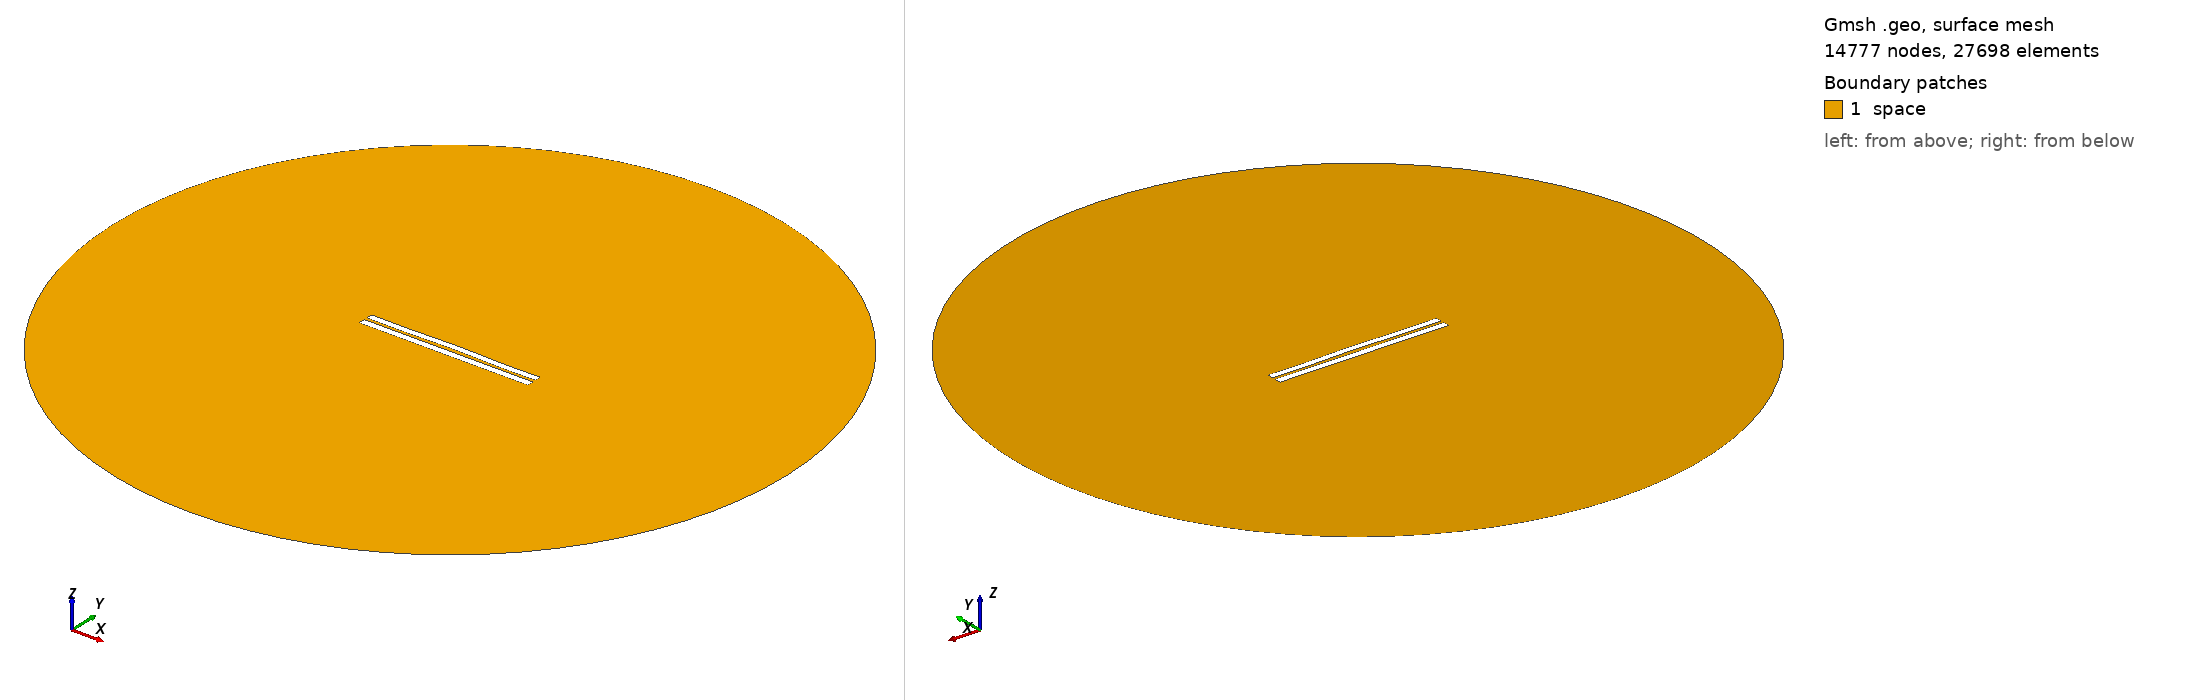

Gmsh geometry script, surface-meshed: 14777 nodes, 27698 surface elements. Boundary patches (legend numbers): 1 space. Left view from above one corner, right view from below the opposite corner. Legend entries are the model's physical surfaces. The drawing asked Gmsh for element sizes between 1% and 20% of the model's largest extent; the script's own settings can give other sizes.

=== 535.geo (drawn) ===
//---------------------------------------
// Geometry kernel
//---------------------------------------

SetFactory("OpenCASCADE");



//---------------------------------------
// Parameters of the geometry
//---------------------------------------

// Overetch of the upper plate
overetch = 0.125;

// Distance between the plates
distance = 1.75;

// Discretization over the x axis (for the deformation)
nx = 50; 

// Length of the plate
L = 100 - overetch; 

// Number of modes
n = 4; 

// 1st mode coefficient
coeff(1) = 0.0;
beta(1) = 0.596864 * 3.1415926535 / L;

// 2nd mode coefficient
coeff(2) = 0.15;
beta(2) = 1.49418 * 3.1415926535 / L;

// 3rd mode coefficient
coeff(3) = 0.0;
beta(3) = 2.50025 * 3.1415926535 / L;

// 4th mode coefficient
coeff(4) = -0.15;
beta(4) = 3.49999 * 3.1415926535 / L;



//---------------------------------------
// Upper plate (deformed rectangle)
//---------------------------------------

// Coordiantes of the upper plate
xmin = -50;
xmax = 50 - overetch;

// Height of the upper plate
yheight = 4 - 2 * overetch;

// Indexes of the points
UpperID[] = {};
LowerID[] = {};
LeftID[] = {};
RightID[] = {};

// Point index
p = 1;

// Horizontal edges
For i In {1:nx}
    x = xmin + (i-1)*(xmax - xmin)/(nx-1);

    y_bottom = distance / 2 + overetch;
    For j In {1:n}
        C = (Cosh(beta(j)*L) + Cos(beta(j)*L)) / (Sinh(beta(j)*L) + Sin(beta(j)*L));
        y_bottom  = y_bottom + coeff(j) * (Cosh(beta(j)*(x+50)) - Cos(beta(j)*(x+50)) - C * (Sinh(beta(j)*(x+50)) - Sin(beta(j)*(x+50))));
    EndFor

    y_top = y_bottom + yheight;

    Point(p) = {x, y_top, 0, 1.0};
    UpperID[i] = p;
    p = p + 1;

    Point(p) = {x, y_bottom, 0, 1.0};
    LowerID[i] = p;
    p = p + 1;
EndFor

// Create point lists
UpperPts[] = {}; LowerPts[] = {};
For i In {1:nx}
  UpperPts[] += {UpperID[i]};
  LowerPts[] += {LowerID[i]};
EndFor

// Build splines
Spline(1) = {UpperPts[]};
Spline(2) = {LowerPts[]};
Line(3) = {LowerPts[nx-1], UpperPts[nx-1]};
Line(4) = {LowerPts[0], UpperPts[0]};

// Build the plane surface
Curve Loop(1) = {2, 3, -1, -4};
Plane Surface(1) = {1};



//---------------------------------------
// Lower plate (rectangle)
//---------------------------------------

// Vertices
Point(1001) = {-50, -1, 0, 1.0};
Point(1002) = { 50, -1, 0, 1.0};
Point(1003) = { 50,  -5, 0, 1.0};
Point(1004) = {-50,  -5, 0, 1.0};

// Edges
Line(5) = {1001, 1002};
Line(6) = {1002, 1003};
Line(7) = {1003, 1004};
Line(8) = {1004, 1001};

// Plane surface
Line Loop(2) = {5, 6, 7, 8};
Plane Surface(2) = {2}; 



//---------------------------------------
// Outer (fictious) boundary
//---------------------------------------

// Points
Point(1005) = {0, 0, 0};       // Center
Point(1006) = {200, 0, 0};     // Start point
Point(1007) = {0, 200, 0};     // 90 degrees
Point(1008) = {-200, 0, 0};    // 180 degrees
Point(1009) = {0, -200, 0};    // 270 degrees

// Circle arcs (each needs start, center, end)
Circle(9) = {1006, 1005, 1007};
Circle(10) = {1007, 1005, 1008};
Circle(11) = {1008, 1005, 1009};
Circle(12) = {1009, 1005, 1006};

// Plane surface for the entire domain
Curve Loop(3) = {9, 10, 11, 12};
Surface(3) = {3};

// Subtract the plates from the whole domain to obtain the actual domain where we want to solve the equations
BooleanDifference{ Surface{3}; Delete; }{ Surface{1}; Surface{2}; Delete; }




//---------------------------------------
// Transfinite Lines/Curves
//---------------------------------------

// Set the number of points on the boundaries
r = 12;
d = 0.15;

// Plates
Transfinite Curve {1} = 50*r/4 Using Progression 1;
Transfinite Line {2} = 50*r Using Progression 1;
Transfinite Curve {3, 4} = 2*r Using Progression 1+d;
Transfinite Line {5} = 50*r Using Progression 1;
Transfinite Line {7} = 50*r/4 Using Progression 1;
Transfinite Line {6} = 2*r Using Progression 1+d;
Transfinite Line {8} = 2*r Using Progression 1-d;

// Outer boundary
Transfinite Line {9, 10, 11, 12} = 20 Using Progression 1;



//---------------------------------------
// Physical groups
//---------------------------------------                

// Physical curves (boundaries)
Physical Line("force_segment", 10) = {2};
Physical Line("upper_plate", 11) = {1, 3, 4};
Physical Line("lower_plate", 12) = {5, 6, 7, 8};
Physical Line("boundary", 20) = {9, 10, 11, 12};

// Physical Surfaces
Physical Surface("space", 30) = {3};



//---------------------------------------
// 6. Generate the Mesh
//---------------------------------------

// 2D mesh generation
Mesh 2;
